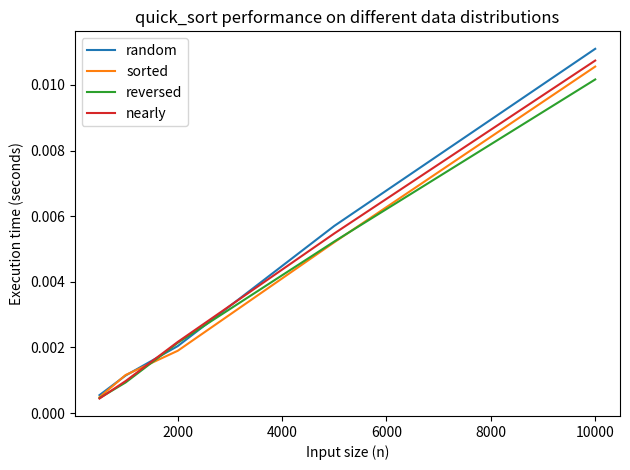
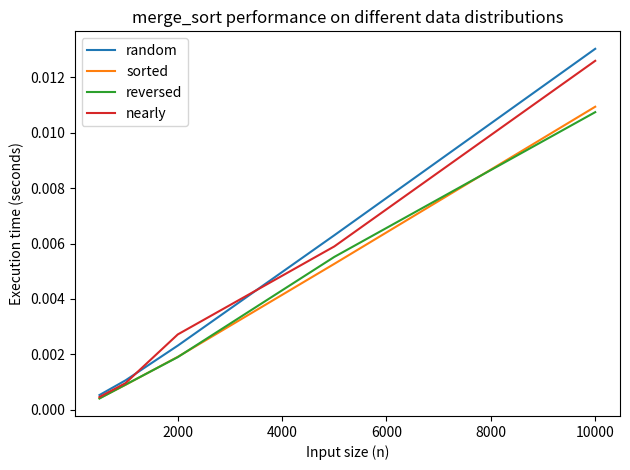
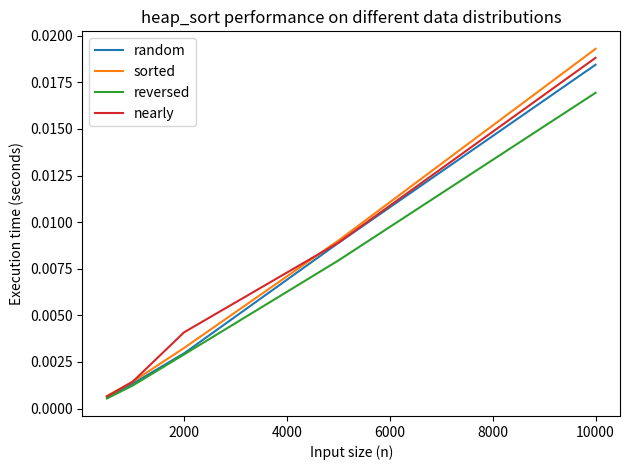
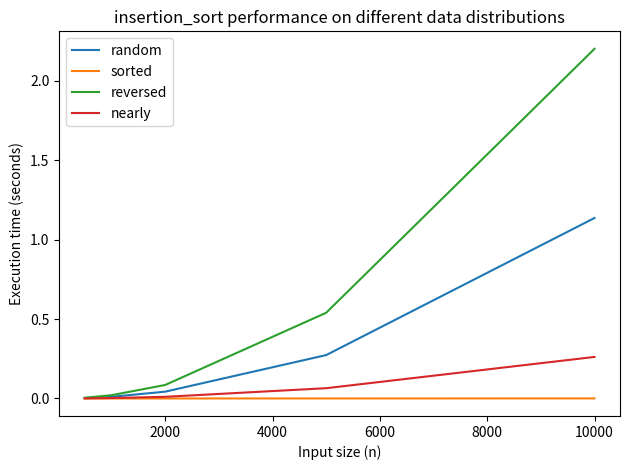

Write the Python code that produced these figures, in order.
import random
import time
import matplotlib.pyplot as plt

# ----------------------------------------------------------------------
# 1. Implement Sorting Algorithms
#    (QuickSort with random pivot, MergeSort, HeapSort, InsertionSort)
# ----------------------------------------------------------------------

def quick_sort(arr):
    def partition(a, low, high):
        # Choose a random pivot index in [low, high]
        pivot_index = random.randint(low, high)
        # Swap pivot with the last element
        a[pivot_index], a[high] = a[high], a[pivot_index]

        pivot = a[high]
        i = low - 1
        for j in range(low, high):
            if a[j] <= pivot:
                i += 1
                a[i], a[j] = a[j], a[i]
        a[i + 1], a[high] = a[high], a[i + 1]
        return i + 1

    def _quick_sort(a, low, high):
        if low < high:
            pivot_idx = partition(a, low, high)
            _quick_sort(a, low, pivot_idx - 1)
            _quick_sort(a, pivot_idx + 1, high)

    _quick_sort(arr, 0, len(arr) - 1)
    return arr


def merge_sort(arr):
    if len(arr) > 1:
        mid = len(arr) // 2
        left_half = arr[:mid]
        right_half = arr[mid:]

        merge_sort(left_half)
        merge_sort(right_half)

        i = j = k = 0

        while i < len(left_half) and j < len(right_half):
            if left_half[i] < right_half[j]:
                arr[k] = left_half[i]
                i += 1
            else:
                arr[k] = right_half[j]
                j += 1
            k += 1

        while i < len(left_half):
            arr[k] = left_half[i]
            i += 1
            k += 1

        # Copy any remaining elements of right_half
        while j < len(right_half):
            arr[k] = right_half[j]
            j += 1
            k += 1

    return arr


def heap_sort(arr):
    n = len(arr)

    # Build a max heap
    for i in range(n // 2 - 1, -1, -1):
        heapify(arr, n, i)

    # Extract elements from heap one by one
    for i in range(n - 1, 0, -1):
        arr[i], arr[0] = arr[0], arr[i]  # swap
        heapify(arr, i, 0)

    return arr


def heapify(a, n, i):
    largest = i
    left = 2 * i + 1
    right = 2 * i + 2

    # If left child is larger than root
    if left < n and a[left] > a[largest]:
        largest = left

    # If right child is larger than largest so far
    if right < n and a[right] > a[largest]:
        largest = right

    # If largest is not root
    if largest != i:
        a[i], a[largest] = a[largest], a[i]
        heapify(a, n, largest)


def insertion_sort(arr):
    """
    InsertionSort implementation.
    Time Complexity: O(n^2) average and worst case, O(n) best case (nearly sorted data).
    """
    for i in range(1, len(arr)):
        key = arr[i]
        j = i - 1
        while j >= 0 and arr[j] > key:
            arr[j + 1] = arr[j]
            j -= 1
        arr[j + 1] = key
    return arr

# ----------------------------------------------------------------------
# 2. Generate Test Data
#    We'll use four types: random, sorted, reversed, nearly sorted
# ----------------------------------------------------------------------

def generate_data(n, data_type='random'):
    """
    Generate a list of size n according to 'data_type':
      - 'random': random integers
      - 'sorted': ascending order
      - 'reversed': descending order
      - 'nearly': nearly sorted with ~10% random swaps
    """
    if data_type == 'random':
        return [random.randint(0, n) for _ in range(n)]
    elif data_type == 'sorted':
        return list(range(n))
    elif data_type == 'reversed':
        return list(range(n, 0, -1))
    elif data_type == 'nearly':
        arr = list(range(n))
        swap_count = max(1, n // 10)  # ~10% random swaps
        for _ in range(swap_count):
            i1 = random.randint(0, n - 1)
            i2 = random.randint(0, n - 1)
            arr[i1], arr[i2] = arr[i2], arr[i1]
        return arr
    else:
        # Default to random data
        return [random.randint(0, n) for _ in range(n)]

# ----------------------------------------------------------------------
# 3. Define a helper to measure time
# ----------------------------------------------------------------------

def measure_time(sort_func, arr):
    """
    Measure the time (in seconds) it takes for sort_func to sort arr.
    Returns the elapsed time as a float.
    """
    start = time.time()
    sort_func(arr)
    end = time.time()
    return end - start

# ----------------------------------------------------------------------
# 4 & 5. Run experiments and plot results
# ----------------------------------------------------------------------

def run_experiments():
    # Sizes for testing
    sizes = [500, 1000, 2000, 5000, 10000]

    # Different input data distributions
    data_types = ['random', 'sorted', 'reversed', 'nearly']

    # Dictionary to store results
    # Each key: sorting algorithm name,
    # Each value: dict of data_type -> list of (n, time)
    results = {
        'quick_sort': {dt: [] for dt in data_types},
        'merge_sort': {dt: [] for dt in data_types},
        'heap_sort': {dt: [] for dt in data_types},
        'insertion_sort': {dt: [] for dt in data_types}
    }

    # For each data type and size, measure the time for each algorithm
    for dt in data_types:
        for n in sizes:
            test_arr = generate_data(n, dt)

            # QuickSort
            arr_copy = test_arr.copy()
            q_time = measure_time(quick_sort, arr_copy)

            # MergeSort
            arr_copy = test_arr.copy()
            m_time = measure_time(merge_sort, arr_copy)

            # HeapSort
            arr_copy = test_arr.copy()
            h_time = measure_time(heap_sort, arr_copy)

            # InsertionSort
            arr_copy = test_arr.copy()
            i_time = measure_time(insertion_sort, arr_copy)

            # Store the times in our dictionary
            results['quick_sort'][dt].append((n, q_time))
            results['merge_sort'][dt].append((n, m_time))
            results['heap_sort'][dt].append((n, h_time))
            results['insertion_sort'][dt].append((n, i_time))

    # ------------------------------------------------------------------
    # Instead of plotting by data type, we now plot by sorting algorithm.
    # For each sorting algorithm, we'll have one figure with four lines
    # (one line per data distribution).
    # ------------------------------------------------------------------
    for algo_name in results:  # 'quick_sort', 'merge_sort', 'heap_sort', 'insertion_sort'
        plt.figure()
        for dt in data_types:
            # Extract lists of (n, time) for this data type
            size_time_pairs = results[algo_name][dt]
            x_sizes = [pair[0] for pair in size_time_pairs]
            y_times = [pair[1] for pair in size_time_pairs]

            # Plot one line per data type
            plt.plot(x_sizes, y_times, label=dt)

        plt.xlabel("Input size (n)")
        plt.ylabel("Execution time (seconds)")
        plt.title(f"{algo_name} performance on different data distributions")
        plt.legend()
        plt.tight_layout()

    # Show all figures
    plt.show()


if __name__ == "__main__":
    run_experiments()
